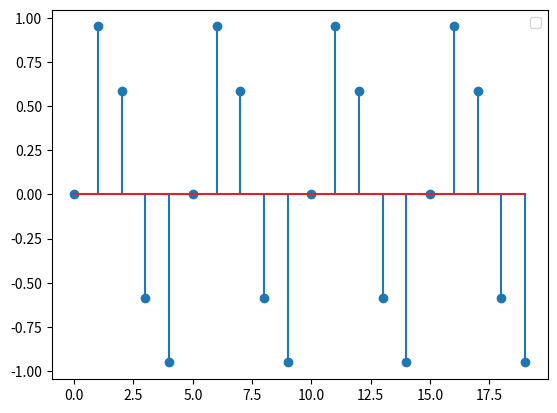

The script that saved this image:
'''
[redacted]
Date: 2023-02-22 10:03:38
[redacted]
LastEditTime: 2023-02-22 10:10:46
FilePath: /EE/DSP/sampling.py
Description: 

[redacted]
'''
import numpy as np
from matplotlib import pyplot as plt
N = 20
fs = 500
n = np.linspace(0, N - 1, N)
x_t = np.sin(200 * np.pi * 1 / fs * n)

plt.stem(n, x_t)
plt.legend()
plt.show()